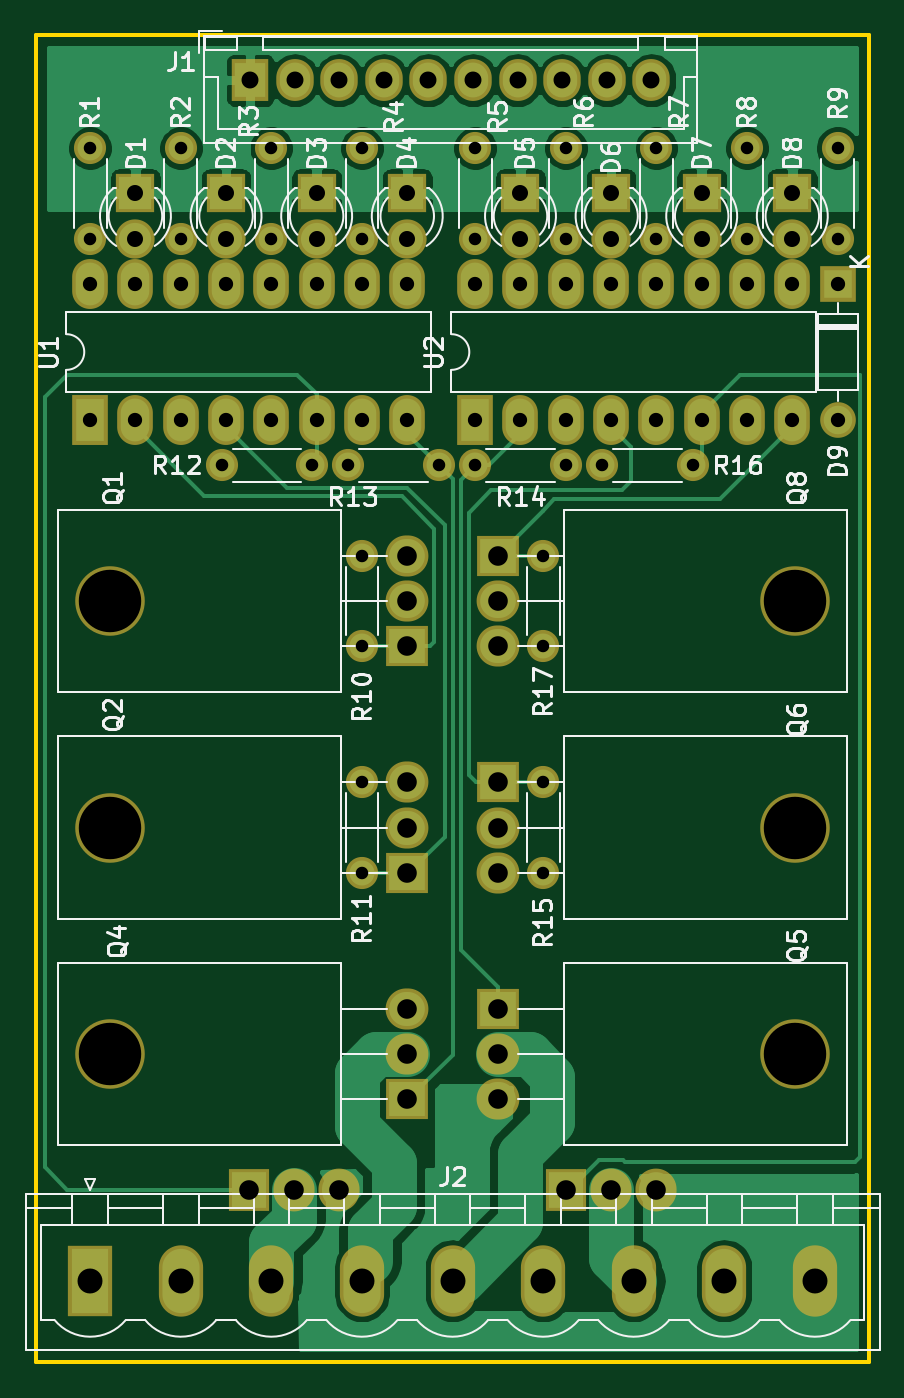
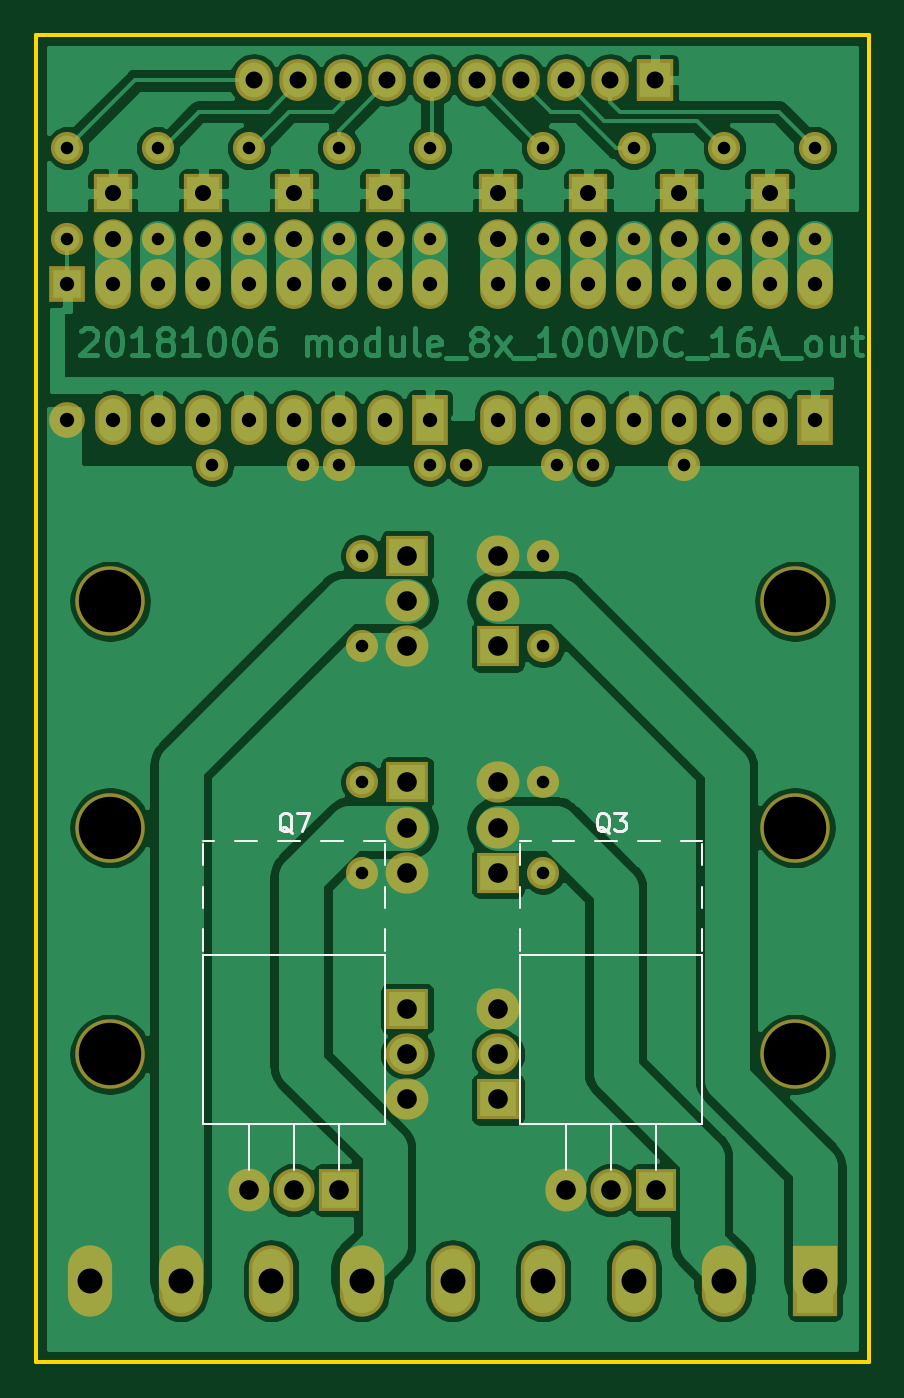
Circuit board: 11 layer files. Board 46.7 x 74.4 mm.
- bottom_copper: module_8x_100VDC_16A_out-B.Cu.gbr (117154 bytes)
- bottom_mask: module_8x_100VDC_16A_out-B.Mask.gbr (5753 bytes)
- paste: module_8x_100VDC_16A_out-B.Paste.gbr (504 bytes)
- bottom_silk: module_8x_100VDC_16A_out-B.SilkS.gbr (4019 bytes)
- outline: module_8x_100VDC_16A_out-Edge.Cuts.gbr (699 bytes)
- top_copper: module_8x_100VDC_16A_out-F.Cu.gbr (72110 bytes)
- top_mask: module_8x_100VDC_16A_out-F.Mask.gbr (5753 bytes)
- paste: module_8x_100VDC_16A_out-F.Paste.gbr (504 bytes)
- top_silk: module_8x_100VDC_16A_out-F.SilkS.gbr (42278 bytes)
- drill: module_8x_100VDC_16A_out-NPTH.drl (234 bytes)
- drill: module_8x_100VDC_16A_out-PTH.drl (1673 bytes)

=== bottom_copper: module_8x_100VDC_16A_out-B.Cu.gbr (117154 bytes, source omitted) ===
=== bottom_mask: module_8x_100VDC_16A_out-B.Mask.gbr ===
G04 #@! TF.GenerationSoftware,KiCad,Pcbnew,5.0.0*
G04 #@! TF.CreationDate,2018-10-18T22:04:33+02:00*
G04 #@! TF.ProjectId,module_8x_100VDC_16A_out,6D6F64756C655F38785F313030564443,rev?*
G04 #@! TF.SameCoordinates,Original*
G04 #@! TF.FileFunction,Soldermask,Bot*
G04 #@! TF.FilePolarity,Negative*
%FSLAX46Y46*%
G04 Gerber Fmt 4.6, Leading zero omitted, Abs format (unit mm)*
G04 Created by KiCad (PCBNEW 5.0.0) date Thu Oct 18 22:04:33 2018*
%MOMM*%
%LPD*%
G01*
G04 APERTURE LIST*
%ADD10R,2.200000X2.200000*%
%ADD11C,2.200000*%
%ADD12R,2.000000X2.000000*%
%ADD13O,2.000000X2.000000*%
%ADD14R,2.100000X2.350000*%
%ADD15O,2.100000X2.350000*%
%ADD16R,2.480000X4.000000*%
%ADD17O,2.480000X4.000000*%
%ADD18C,1.800000*%
%ADD19O,1.800000X1.800000*%
%ADD20R,2.000000X2.800000*%
%ADD21O,2.000000X2.800000*%
%ADD22R,2.305000X2.400000*%
%ADD23O,2.305000X2.400000*%
%ADD24O,3.900000X3.900000*%
%ADD25R,2.400000X2.305000*%
%ADD26O,2.400000X2.305000*%
G04 APERTURE END LIST*
D10*
G04 #@! TO.C,D1*
X68580000Y-120650000D03*
D11*
X68580000Y-123190000D03*
G04 #@! TD*
D10*
G04 #@! TO.C,D2*
X73660000Y-120650000D03*
D11*
X73660000Y-123190000D03*
G04 #@! TD*
G04 #@! TO.C,D3*
X78740000Y-123190000D03*
D10*
X78740000Y-120650000D03*
G04 #@! TD*
G04 #@! TO.C,D4*
X83820000Y-120650000D03*
D11*
X83820000Y-123190000D03*
G04 #@! TD*
G04 #@! TO.C,D5*
X90170000Y-123190000D03*
D10*
X90170000Y-120650000D03*
G04 #@! TD*
G04 #@! TO.C,D6*
X95250000Y-120650000D03*
D11*
X95250000Y-123190000D03*
G04 #@! TD*
G04 #@! TO.C,D7*
X100330000Y-123190000D03*
D10*
X100330000Y-120650000D03*
G04 #@! TD*
D11*
G04 #@! TO.C,D8*
X105410000Y-123190000D03*
D10*
X105410000Y-120650000D03*
G04 #@! TD*
D12*
G04 #@! TO.C,D9*
X107950000Y-125730000D03*
D13*
X107950000Y-133350000D03*
G04 #@! TD*
D14*
G04 #@! TO.C,J1*
X75010000Y-114300000D03*
D15*
X77510000Y-114300000D03*
X80010000Y-114300000D03*
X82510000Y-114300000D03*
X85010000Y-114300000D03*
X87510000Y-114300000D03*
X90010000Y-114300000D03*
X92510000Y-114300000D03*
X95010000Y-114300000D03*
X97510000Y-114300000D03*
G04 #@! TD*
D16*
G04 #@! TO.C,J2*
X66040000Y-181610000D03*
D17*
X71120000Y-181610000D03*
X76200000Y-181610000D03*
X81280000Y-181610000D03*
X86360000Y-181610000D03*
X91440000Y-181610000D03*
X96520000Y-181610000D03*
X101600000Y-181610000D03*
X106680000Y-181610000D03*
G04 #@! TD*
D18*
G04 #@! TO.C,R1*
X66040000Y-118110000D03*
D19*
X66040000Y-123190000D03*
G04 #@! TD*
G04 #@! TO.C,R2*
X71120000Y-123190000D03*
D18*
X71120000Y-118110000D03*
G04 #@! TD*
D19*
G04 #@! TO.C,R3*
X76200000Y-123190000D03*
D18*
X76200000Y-118110000D03*
G04 #@! TD*
D19*
G04 #@! TO.C,R4*
X81280000Y-123190000D03*
D18*
X81280000Y-118110000D03*
G04 #@! TD*
G04 #@! TO.C,R5*
X87630000Y-118110000D03*
D19*
X87630000Y-123190000D03*
G04 #@! TD*
D18*
G04 #@! TO.C,R6*
X92710000Y-118110000D03*
D19*
X92710000Y-123190000D03*
G04 #@! TD*
G04 #@! TO.C,R7*
X97790000Y-123190000D03*
D18*
X97790000Y-118110000D03*
G04 #@! TD*
D19*
G04 #@! TO.C,R8*
X102870000Y-123190000D03*
D18*
X102870000Y-118110000D03*
G04 #@! TD*
D19*
G04 #@! TO.C,R9*
X107950000Y-123190000D03*
D18*
X107950000Y-118110000D03*
G04 #@! TD*
G04 #@! TO.C,R10*
X81280000Y-146050000D03*
D19*
X81280000Y-140970000D03*
G04 #@! TD*
D18*
G04 #@! TO.C,R11*
X81280000Y-158750000D03*
D19*
X81280000Y-153670000D03*
G04 #@! TD*
D18*
G04 #@! TO.C,R12*
X78486000Y-135890000D03*
D19*
X73406000Y-135890000D03*
G04 #@! TD*
D18*
G04 #@! TO.C,R13*
X85598000Y-135890000D03*
D19*
X80518000Y-135890000D03*
G04 #@! TD*
G04 #@! TO.C,R14*
X92710000Y-135890000D03*
D18*
X87630000Y-135890000D03*
G04 #@! TD*
D19*
G04 #@! TO.C,R15*
X91440000Y-158750000D03*
D18*
X91440000Y-153670000D03*
G04 #@! TD*
G04 #@! TO.C,R16*
X99822000Y-135890000D03*
D19*
X94742000Y-135890000D03*
G04 #@! TD*
D18*
G04 #@! TO.C,R17*
X91440000Y-140970000D03*
D19*
X91440000Y-146050000D03*
G04 #@! TD*
D20*
G04 #@! TO.C,U1*
X66040000Y-133350000D03*
D21*
X83820000Y-125730000D03*
X68580000Y-133350000D03*
X81280000Y-125730000D03*
X71120000Y-133350000D03*
X78740000Y-125730000D03*
X73660000Y-133350000D03*
X76200000Y-125730000D03*
X76200000Y-133350000D03*
X73660000Y-125730000D03*
X78740000Y-133350000D03*
X71120000Y-125730000D03*
X81280000Y-133350000D03*
X68580000Y-125730000D03*
X83820000Y-133350000D03*
X66040000Y-125730000D03*
G04 #@! TD*
G04 #@! TO.C,U2*
X87630000Y-125730000D03*
X105410000Y-133350000D03*
X90170000Y-125730000D03*
X102870000Y-133350000D03*
X92710000Y-125730000D03*
X100330000Y-133350000D03*
X95250000Y-125730000D03*
X97790000Y-133350000D03*
X97790000Y-125730000D03*
X95250000Y-133350000D03*
X100330000Y-125730000D03*
X92710000Y-133350000D03*
X102870000Y-125730000D03*
X90170000Y-133350000D03*
X105410000Y-125730000D03*
D20*
X87630000Y-133350000D03*
G04 #@! TD*
D22*
G04 #@! TO.C,Q3*
X74930000Y-176530000D03*
D23*
X77470000Y-176530000D03*
X80010000Y-176530000D03*
G04 #@! TD*
D24*
G04 #@! TO.C,Q4*
X67160000Y-168910000D03*
D25*
X83820000Y-171450000D03*
D26*
X83820000Y-168910000D03*
X83820000Y-166370000D03*
G04 #@! TD*
G04 #@! TO.C,Q2*
X83820000Y-153670000D03*
X83820000Y-156210000D03*
D25*
X83820000Y-158750000D03*
D24*
X67160000Y-156210000D03*
G04 #@! TD*
G04 #@! TO.C,Q5*
X105560000Y-168910000D03*
D25*
X88900000Y-166370000D03*
D26*
X88900000Y-168910000D03*
X88900000Y-171450000D03*
G04 #@! TD*
G04 #@! TO.C,Q1*
X83820000Y-140970000D03*
X83820000Y-143510000D03*
D25*
X83820000Y-146050000D03*
D24*
X67160000Y-143510000D03*
G04 #@! TD*
G04 #@! TO.C,Q6*
X105560000Y-156210000D03*
D25*
X88900000Y-153670000D03*
D26*
X88900000Y-156210000D03*
X88900000Y-158750000D03*
G04 #@! TD*
D22*
G04 #@! TO.C,Q7*
X92710000Y-176530000D03*
D23*
X95250000Y-176530000D03*
X97790000Y-176530000D03*
G04 #@! TD*
D24*
G04 #@! TO.C,Q8*
X105560000Y-143510000D03*
D25*
X88900000Y-140970000D03*
D26*
X88900000Y-143510000D03*
X88900000Y-146050000D03*
G04 #@! TD*
M02*

=== paste: module_8x_100VDC_16A_out-B.Paste.gbr ===
G04 #@! TF.GenerationSoftware,KiCad,Pcbnew,5.0.0*
G04 #@! TF.CreationDate,2018-10-18T22:04:33+02:00*
G04 #@! TF.ProjectId,module_8x_100VDC_16A_out,6D6F64756C655F38785F313030564443,rev?*
G04 #@! TF.SameCoordinates,Original*
G04 #@! TF.FileFunction,Paste,Bot*
G04 #@! TF.FilePolarity,Positive*
%FSLAX46Y46*%
G04 Gerber Fmt 4.6, Leading zero omitted, Abs format (unit mm)*
G04 Created by KiCad (PCBNEW 5.0.0) date Thu Oct 18 22:04:33 2018*
%MOMM*%
%LPD*%
G01*
G04 APERTURE LIST*
G04 APERTURE END LIST*
M02*

=== bottom_silk: module_8x_100VDC_16A_out-B.SilkS.gbr ===
G04 #@! TF.GenerationSoftware,KiCad,Pcbnew,5.0.0*
G04 #@! TF.CreationDate,2018-10-18T22:04:33+02:00*
G04 #@! TF.ProjectId,module_8x_100VDC_16A_out,6D6F64756C655F38785F313030564443,rev?*
G04 #@! TF.SameCoordinates,Original*
G04 #@! TF.FileFunction,Legend,Bot*
G04 #@! TF.FilePolarity,Positive*
%FSLAX46Y46*%
G04 Gerber Fmt 4.6, Leading zero omitted, Abs format (unit mm)*
G04 Created by KiCad (PCBNEW 5.0.0) date Thu Oct 18 22:04:33 2018*
%MOMM*%
%LPD*%
G01*
G04 APERTURE LIST*
%ADD10C,0.120000*%
%ADD11C,0.150000*%
G04 APERTURE END LIST*
D10*
G04 #@! TO.C,Q3*
X72350000Y-172840000D02*
X82590000Y-172840000D01*
X72350000Y-163350000D02*
X82590000Y-163350000D01*
X72350000Y-172840000D02*
X72350000Y-163350000D01*
X82590000Y-172840000D02*
X82590000Y-163350000D01*
X72350000Y-156950000D02*
X73550000Y-156950000D01*
X74749000Y-156950000D02*
X75950000Y-156950000D01*
X77150000Y-156950000D02*
X78350000Y-156950000D01*
X79550000Y-156950000D02*
X80750000Y-156950000D01*
X81950000Y-156950000D02*
X82590000Y-156950000D01*
X72350000Y-163110000D02*
X72350000Y-161910000D01*
X72350000Y-160710000D02*
X72350000Y-159510000D01*
X72350000Y-158310000D02*
X72350000Y-157110000D01*
X82590000Y-163110000D02*
X82590000Y-161910000D01*
X82590000Y-160710000D02*
X82590000Y-159510000D01*
X82590000Y-158310000D02*
X82590000Y-157110000D01*
X74930000Y-175380000D02*
X74930000Y-172840000D01*
X77470000Y-175380000D02*
X77470000Y-172840000D01*
X80010000Y-175380000D02*
X80010000Y-172840000D01*
G04 #@! TO.C,Q7*
X90130000Y-172840000D02*
X100370000Y-172840000D01*
X90130000Y-163350000D02*
X100370000Y-163350000D01*
X90130000Y-172840000D02*
X90130000Y-163350000D01*
X100370000Y-172840000D02*
X100370000Y-163350000D01*
X90130000Y-156950000D02*
X91330000Y-156950000D01*
X92529000Y-156950000D02*
X93730000Y-156950000D01*
X94930000Y-156950000D02*
X96130000Y-156950000D01*
X97330000Y-156950000D02*
X98530000Y-156950000D01*
X99730000Y-156950000D02*
X100370000Y-156950000D01*
X90130000Y-163110000D02*
X90130000Y-161910000D01*
X90130000Y-160710000D02*
X90130000Y-159510000D01*
X90130000Y-158310000D02*
X90130000Y-157110000D01*
X100370000Y-163110000D02*
X100370000Y-161910000D01*
X100370000Y-160710000D02*
X100370000Y-159510000D01*
X100370000Y-158310000D02*
X100370000Y-157110000D01*
X92710000Y-175380000D02*
X92710000Y-172840000D01*
X95250000Y-175380000D02*
X95250000Y-172840000D01*
X97790000Y-175380000D02*
X97790000Y-172840000D01*
G04 #@! TO.C,Q3*
D11*
X77565238Y-156497619D02*
X77660476Y-156450000D01*
X77755714Y-156354761D01*
X77898571Y-156211904D01*
X77993809Y-156164285D01*
X78089047Y-156164285D01*
X78041428Y-156402380D02*
X78136666Y-156354761D01*
X78231904Y-156259523D01*
X78279523Y-156069047D01*
X78279523Y-155735714D01*
X78231904Y-155545238D01*
X78136666Y-155450000D01*
X78041428Y-155402380D01*
X77850952Y-155402380D01*
X77755714Y-155450000D01*
X77660476Y-155545238D01*
X77612857Y-155735714D01*
X77612857Y-156069047D01*
X77660476Y-156259523D01*
X77755714Y-156354761D01*
X77850952Y-156402380D01*
X78041428Y-156402380D01*
X77279523Y-155402380D02*
X76660476Y-155402380D01*
X76993809Y-155783333D01*
X76850952Y-155783333D01*
X76755714Y-155830952D01*
X76708095Y-155878571D01*
X76660476Y-155973809D01*
X76660476Y-156211904D01*
X76708095Y-156307142D01*
X76755714Y-156354761D01*
X76850952Y-156402380D01*
X77136666Y-156402380D01*
X77231904Y-156354761D01*
X77279523Y-156307142D01*
G04 #@! TO.C,Q7*
X95345238Y-156497619D02*
X95440476Y-156450000D01*
X95535714Y-156354761D01*
X95678571Y-156211904D01*
X95773809Y-156164285D01*
X95869047Y-156164285D01*
X95821428Y-156402380D02*
X95916666Y-156354761D01*
X96011904Y-156259523D01*
X96059523Y-156069047D01*
X96059523Y-155735714D01*
X96011904Y-155545238D01*
X95916666Y-155450000D01*
X95821428Y-155402380D01*
X95630952Y-155402380D01*
X95535714Y-155450000D01*
X95440476Y-155545238D01*
X95392857Y-155735714D01*
X95392857Y-156069047D01*
X95440476Y-156259523D01*
X95535714Y-156354761D01*
X95630952Y-156402380D01*
X95821428Y-156402380D01*
X95059523Y-155402380D02*
X94392857Y-155402380D01*
X94821428Y-156402380D01*
G04 #@! TD*
M02*

=== outline: module_8x_100VDC_16A_out-Edge.Cuts.gbr ===
G04 #@! TF.GenerationSoftware,KiCad,Pcbnew,5.0.0*
G04 #@! TF.CreationDate,2018-10-18T22:04:33+02:00*
G04 #@! TF.ProjectId,module_8x_100VDC_16A_out,6D6F64756C655F38785F313030564443,rev?*
G04 #@! TF.SameCoordinates,Original*
G04 #@! TF.FileFunction,Profile,NP*
%FSLAX46Y46*%
G04 Gerber Fmt 4.6, Leading zero omitted, Abs format (unit mm)*
G04 Created by KiCad (PCBNEW 5.0.0) date Thu Oct 18 22:04:33 2018*
%MOMM*%
%LPD*%
G01*
G04 APERTURE LIST*
%ADD10C,0.200000*%
G04 APERTURE END LIST*
D10*
X62992000Y-111760000D02*
X62992000Y-186182000D01*
X109728000Y-111760000D02*
X62992000Y-111760000D01*
X109728000Y-186182000D02*
X109728000Y-111760000D01*
X62992000Y-186182000D02*
X109728000Y-186182000D01*
M02*

=== top_copper: module_8x_100VDC_16A_out-F.Cu.gbr (72110 bytes, source omitted) ===
=== top_mask: module_8x_100VDC_16A_out-F.Mask.gbr ===
G04 #@! TF.GenerationSoftware,KiCad,Pcbnew,5.0.0*
G04 #@! TF.CreationDate,2018-10-18T22:04:33+02:00*
G04 #@! TF.ProjectId,module_8x_100VDC_16A_out,6D6F64756C655F38785F313030564443,rev?*
G04 #@! TF.SameCoordinates,Original*
G04 #@! TF.FileFunction,Soldermask,Top*
G04 #@! TF.FilePolarity,Negative*
%FSLAX46Y46*%
G04 Gerber Fmt 4.6, Leading zero omitted, Abs format (unit mm)*
G04 Created by KiCad (PCBNEW 5.0.0) date Thu Oct 18 22:04:33 2018*
%MOMM*%
%LPD*%
G01*
G04 APERTURE LIST*
%ADD10R,2.200000X2.200000*%
%ADD11C,2.200000*%
%ADD12R,2.000000X2.000000*%
%ADD13O,2.000000X2.000000*%
%ADD14R,2.100000X2.350000*%
%ADD15O,2.100000X2.350000*%
%ADD16R,2.480000X4.000000*%
%ADD17O,2.480000X4.000000*%
%ADD18C,1.800000*%
%ADD19O,1.800000X1.800000*%
%ADD20R,2.000000X2.800000*%
%ADD21O,2.000000X2.800000*%
%ADD22R,2.305000X2.400000*%
%ADD23O,2.305000X2.400000*%
%ADD24O,3.900000X3.900000*%
%ADD25R,2.400000X2.305000*%
%ADD26O,2.400000X2.305000*%
G04 APERTURE END LIST*
D10*
G04 #@! TO.C,D1*
X68580000Y-120650000D03*
D11*
X68580000Y-123190000D03*
G04 #@! TD*
D10*
G04 #@! TO.C,D2*
X73660000Y-120650000D03*
D11*
X73660000Y-123190000D03*
G04 #@! TD*
G04 #@! TO.C,D3*
X78740000Y-123190000D03*
D10*
X78740000Y-120650000D03*
G04 #@! TD*
G04 #@! TO.C,D4*
X83820000Y-120650000D03*
D11*
X83820000Y-123190000D03*
G04 #@! TD*
G04 #@! TO.C,D5*
X90170000Y-123190000D03*
D10*
X90170000Y-120650000D03*
G04 #@! TD*
G04 #@! TO.C,D6*
X95250000Y-120650000D03*
D11*
X95250000Y-123190000D03*
G04 #@! TD*
G04 #@! TO.C,D7*
X100330000Y-123190000D03*
D10*
X100330000Y-120650000D03*
G04 #@! TD*
D11*
G04 #@! TO.C,D8*
X105410000Y-123190000D03*
D10*
X105410000Y-120650000D03*
G04 #@! TD*
D12*
G04 #@! TO.C,D9*
X107950000Y-125730000D03*
D13*
X107950000Y-133350000D03*
G04 #@! TD*
D14*
G04 #@! TO.C,J1*
X75010000Y-114300000D03*
D15*
X77510000Y-114300000D03*
X80010000Y-114300000D03*
X82510000Y-114300000D03*
X85010000Y-114300000D03*
X87510000Y-114300000D03*
X90010000Y-114300000D03*
X92510000Y-114300000D03*
X95010000Y-114300000D03*
X97510000Y-114300000D03*
G04 #@! TD*
D16*
G04 #@! TO.C,J2*
X66040000Y-181610000D03*
D17*
X71120000Y-181610000D03*
X76200000Y-181610000D03*
X81280000Y-181610000D03*
X86360000Y-181610000D03*
X91440000Y-181610000D03*
X96520000Y-181610000D03*
X101600000Y-181610000D03*
X106680000Y-181610000D03*
G04 #@! TD*
D18*
G04 #@! TO.C,R1*
X66040000Y-118110000D03*
D19*
X66040000Y-123190000D03*
G04 #@! TD*
G04 #@! TO.C,R2*
X71120000Y-123190000D03*
D18*
X71120000Y-118110000D03*
G04 #@! TD*
D19*
G04 #@! TO.C,R3*
X76200000Y-123190000D03*
D18*
X76200000Y-118110000D03*
G04 #@! TD*
D19*
G04 #@! TO.C,R4*
X81280000Y-123190000D03*
D18*
X81280000Y-118110000D03*
G04 #@! TD*
G04 #@! TO.C,R5*
X87630000Y-118110000D03*
D19*
X87630000Y-123190000D03*
G04 #@! TD*
D18*
G04 #@! TO.C,R6*
X92710000Y-118110000D03*
D19*
X92710000Y-123190000D03*
G04 #@! TD*
G04 #@! TO.C,R7*
X97790000Y-123190000D03*
D18*
X97790000Y-118110000D03*
G04 #@! TD*
D19*
G04 #@! TO.C,R8*
X102870000Y-123190000D03*
D18*
X102870000Y-118110000D03*
G04 #@! TD*
D19*
G04 #@! TO.C,R9*
X107950000Y-123190000D03*
D18*
X107950000Y-118110000D03*
G04 #@! TD*
G04 #@! TO.C,R10*
X81280000Y-146050000D03*
D19*
X81280000Y-140970000D03*
G04 #@! TD*
D18*
G04 #@! TO.C,R11*
X81280000Y-158750000D03*
D19*
X81280000Y-153670000D03*
G04 #@! TD*
D18*
G04 #@! TO.C,R12*
X78486000Y-135890000D03*
D19*
X73406000Y-135890000D03*
G04 #@! TD*
D18*
G04 #@! TO.C,R13*
X85598000Y-135890000D03*
D19*
X80518000Y-135890000D03*
G04 #@! TD*
G04 #@! TO.C,R14*
X92710000Y-135890000D03*
D18*
X87630000Y-135890000D03*
G04 #@! TD*
D19*
G04 #@! TO.C,R15*
X91440000Y-158750000D03*
D18*
X91440000Y-153670000D03*
G04 #@! TD*
G04 #@! TO.C,R16*
X99822000Y-135890000D03*
D19*
X94742000Y-135890000D03*
G04 #@! TD*
D18*
G04 #@! TO.C,R17*
X91440000Y-140970000D03*
D19*
X91440000Y-146050000D03*
G04 #@! TD*
D20*
G04 #@! TO.C,U1*
X66040000Y-133350000D03*
D21*
X83820000Y-125730000D03*
X68580000Y-133350000D03*
X81280000Y-125730000D03*
X71120000Y-133350000D03*
X78740000Y-125730000D03*
X73660000Y-133350000D03*
X76200000Y-125730000D03*
X76200000Y-133350000D03*
X73660000Y-125730000D03*
X78740000Y-133350000D03*
X71120000Y-125730000D03*
X81280000Y-133350000D03*
X68580000Y-125730000D03*
X83820000Y-133350000D03*
X66040000Y-125730000D03*
G04 #@! TD*
G04 #@! TO.C,U2*
X87630000Y-125730000D03*
X105410000Y-133350000D03*
X90170000Y-125730000D03*
X102870000Y-133350000D03*
X92710000Y-125730000D03*
X100330000Y-133350000D03*
X95250000Y-125730000D03*
X97790000Y-133350000D03*
X97790000Y-125730000D03*
X95250000Y-133350000D03*
X100330000Y-125730000D03*
X92710000Y-133350000D03*
X102870000Y-125730000D03*
X90170000Y-133350000D03*
X105410000Y-125730000D03*
D20*
X87630000Y-133350000D03*
G04 #@! TD*
D22*
G04 #@! TO.C,Q3*
X74930000Y-176530000D03*
D23*
X77470000Y-176530000D03*
X80010000Y-176530000D03*
G04 #@! TD*
D24*
G04 #@! TO.C,Q4*
X67160000Y-168910000D03*
D25*
X83820000Y-171450000D03*
D26*
X83820000Y-168910000D03*
X83820000Y-166370000D03*
G04 #@! TD*
G04 #@! TO.C,Q2*
X83820000Y-153670000D03*
X83820000Y-156210000D03*
D25*
X83820000Y-158750000D03*
D24*
X67160000Y-156210000D03*
G04 #@! TD*
G04 #@! TO.C,Q5*
X105560000Y-168910000D03*
D25*
X88900000Y-166370000D03*
D26*
X88900000Y-168910000D03*
X88900000Y-171450000D03*
G04 #@! TD*
G04 #@! TO.C,Q1*
X83820000Y-140970000D03*
X83820000Y-143510000D03*
D25*
X83820000Y-146050000D03*
D24*
X67160000Y-143510000D03*
G04 #@! TD*
G04 #@! TO.C,Q6*
X105560000Y-156210000D03*
D25*
X88900000Y-153670000D03*
D26*
X88900000Y-156210000D03*
X88900000Y-158750000D03*
G04 #@! TD*
D22*
G04 #@! TO.C,Q7*
X92710000Y-176530000D03*
D23*
X95250000Y-176530000D03*
X97790000Y-176530000D03*
G04 #@! TD*
D24*
G04 #@! TO.C,Q8*
X105560000Y-143510000D03*
D25*
X88900000Y-140970000D03*
D26*
X88900000Y-143510000D03*
X88900000Y-146050000D03*
G04 #@! TD*
M02*

=== paste: module_8x_100VDC_16A_out-F.Paste.gbr ===
G04 #@! TF.GenerationSoftware,KiCad,Pcbnew,5.0.0*
G04 #@! TF.CreationDate,2018-10-18T22:04:33+02:00*
G04 #@! TF.ProjectId,module_8x_100VDC_16A_out,6D6F64756C655F38785F313030564443,rev?*
G04 #@! TF.SameCoordinates,Original*
G04 #@! TF.FileFunction,Paste,Top*
G04 #@! TF.FilePolarity,Positive*
%FSLAX46Y46*%
G04 Gerber Fmt 4.6, Leading zero omitted, Abs format (unit mm)*
G04 Created by KiCad (PCBNEW 5.0.0) date Thu Oct 18 22:04:33 2018*
%MOMM*%
%LPD*%
G01*
G04 APERTURE LIST*
G04 APERTURE END LIST*
M02*

=== top_silk: module_8x_100VDC_16A_out-F.SilkS.gbr (42278 bytes, source omitted) ===
=== drill: module_8x_100VDC_16A_out-NPTH.drl ===
M48
;DRILL file {KiCad 5.0.0} date Thu Oct 18 22:04:30 2018
;FORMAT={-:-/ absolute / inch / decimal}
FMAT,2
INCH,TZ
T1C0.1378
%
G90
G05
M72
T1
X2.6441Y-5.65
X2.6441Y-6.15
X4.1559Y-6.15
X4.1559Y-5.65
X4.1559Y-6.65
X2.6441Y-6.65
T0
M30

=== drill: module_8x_100VDC_16A_out-PTH.drl ===
M48
;DRILL file {KiCad 5.0.0} date Thu Oct 18 22:04:30 2018
;FORMAT={-:-/ absolute / inch / decimal}
FMAT,2
INCH,TZ
T1C0.0276
T2C0.0315
T3C0.0354
T4C0.0374
T5C0.0433
T6C0.0551
%
G90
G05
M72
T1
X3.73Y-5.35
X3.93Y-5.35
X2.8Y-4.65
X2.8Y-4.85
X3.2Y-6.05
X3.2Y-6.25
X2.6Y-4.65
X2.6Y-4.85
X3.45Y-4.65
X3.45Y-4.85
X3.6Y-6.05
X3.6Y-6.25
X3.45Y-5.35
X3.65Y-5.35
X3.2Y-5.55
X3.2Y-5.75
X3.65Y-4.65
X3.65Y-4.85
X2.89Y-5.35
X3.09Y-5.35
X3.17Y-5.35
X3.37Y-5.35
X3.85Y-4.65
X3.85Y-4.85
X3.Y-4.65
X3.Y-4.85
X4.05Y-4.65
X4.05Y-4.85
X3.6Y-5.55
X3.6Y-5.75
X3.2Y-4.65
X3.2Y-4.85
X4.25Y-4.65
X4.25Y-4.85
T2
X3.45Y-4.95
X3.45Y-5.25
X3.55Y-4.95
X3.55Y-5.25
X3.65Y-4.95
X3.65Y-5.25
X3.75Y-4.95
X3.75Y-5.25
X3.85Y-4.95
X3.85Y-5.25
X3.95Y-4.95
X3.95Y-5.25
X4.05Y-4.95
X4.05Y-5.25
X4.15Y-4.95
X4.15Y-5.25
X2.6Y-4.95
X2.6Y-5.25
X2.7Y-4.95
X2.7Y-5.25
X2.8Y-4.95
X2.8Y-5.25
X2.9Y-4.95
X2.9Y-5.25
X3.Y-4.95
X3.Y-5.25
X3.1Y-4.95
X3.1Y-5.25
X3.2Y-4.95
X3.2Y-5.25
X3.3Y-4.95
X3.3Y-5.25
X4.25Y-4.95
X4.25Y-5.25
T3
X3.55Y-4.75
X3.55Y-4.85
X2.7Y-4.75
X2.7Y-4.85
X3.1Y-4.75
X3.1Y-4.85
X3.75Y-4.75
X3.75Y-4.85
X3.95Y-4.75
X3.95Y-4.85
X3.3Y-4.75
X3.3Y-4.85
X2.9Y-4.75
X2.9Y-4.85
X4.15Y-4.75
X4.15Y-4.85
T4
X2.9531Y-4.5
X3.0516Y-4.5
X3.15Y-4.5
X3.2484Y-4.5
X3.3469Y-4.5
X3.4453Y-4.5
X3.5437Y-4.5
X3.6421Y-4.5
X3.7406Y-4.5
X3.839Y-4.5
T5
X3.3Y-5.55
X3.3Y-5.65
X3.3Y-5.75
X3.3Y-6.05
X3.3Y-6.15
X3.3Y-6.25
X3.5Y-6.05
X3.5Y-6.15
X3.5Y-6.25
X3.5Y-5.55
X3.5Y-5.65
X3.5Y-5.75
X3.5Y-6.55
X3.5Y-6.65
X3.5Y-6.75
X3.3Y-6.55
X3.3Y-6.65
X3.3Y-6.75
X2.95Y-6.95
X3.05Y-6.95
X3.15Y-6.95
X3.65Y-6.95
X3.75Y-6.95
X3.85Y-6.95
T6
X2.6Y-7.15
X2.8Y-7.15
X3.Y-7.15
X3.2Y-7.15
X3.4Y-7.15
X3.6Y-7.15
X3.8Y-7.15
X4.Y-7.15
X4.2Y-7.15
T0
M30

